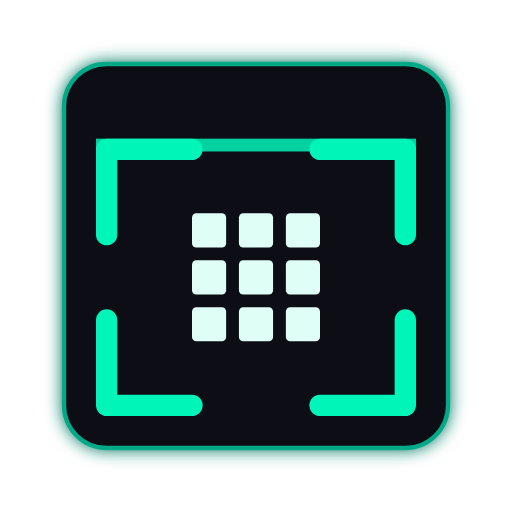
t = 0.00 s
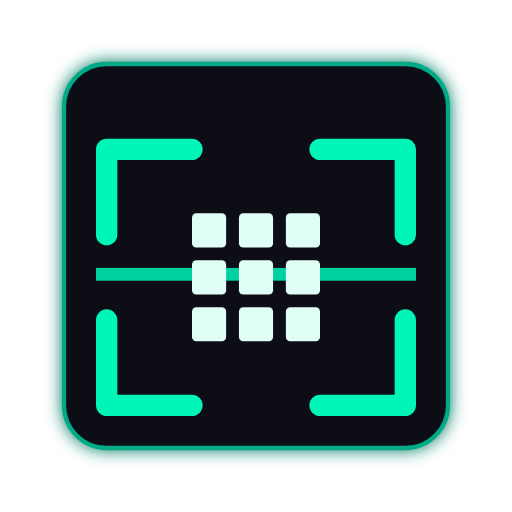
t = 0.75 s
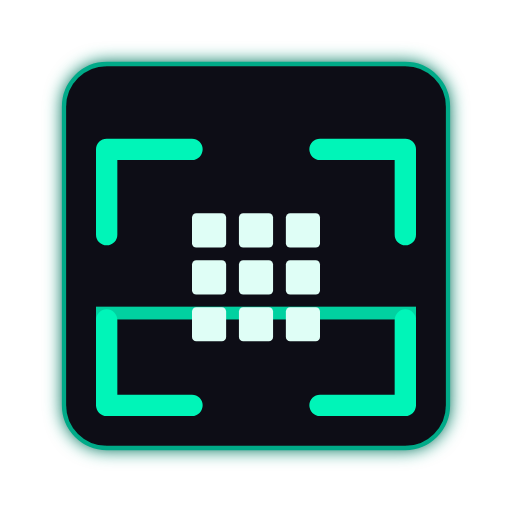
t = 1.63 s
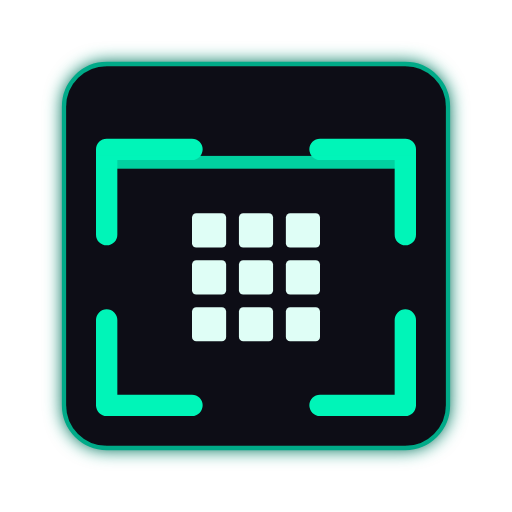
t = 2.50 s
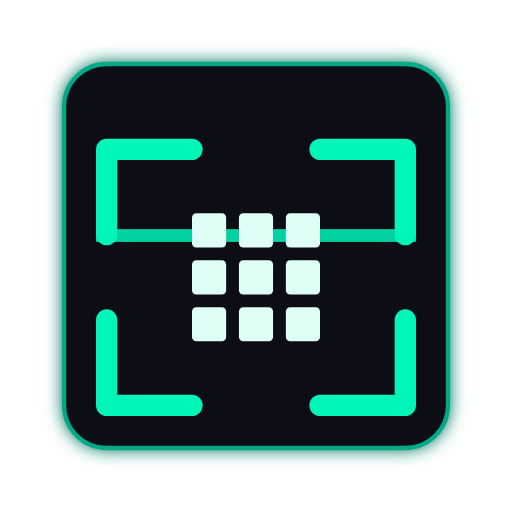
t = 3.13 s
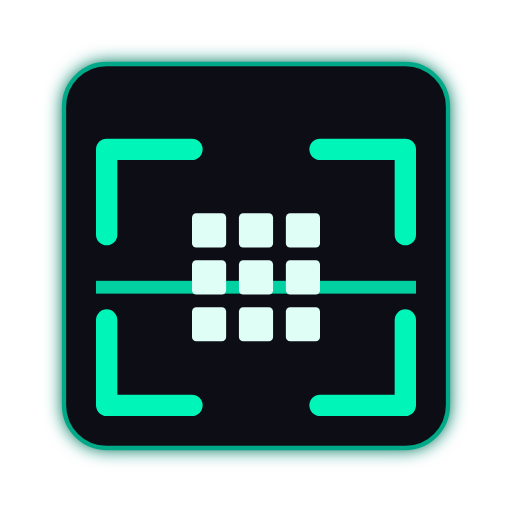
t = 4.38 s

The animated SVG that drew these frames (rendered in a browser with its animation timeline set to each time). Animation: 4 SMIL elements (animate=3,animateTransform=1); one cycle of 5.00 s, repeats indefinitely.

<svg width="240" height="240" viewBox="0 0 240 240" xmlns="http://www.w3.org/2000/svg">
  <defs>
    <radialGradient id="g" cx="50%" cy="50%" r="60%">
      <stop offset="0%" stop-color="#00AA88" stop-opacity="0.25"/>
      <stop offset="80%" stop-color="#00AA88" stop-opacity="0"/>
    </radialGradient>
    <filter id="glow" x="-50%" y="-50%" width="200%" height="200%">
      <feGaussianBlur stdDeviation="4" result="blur"/>
      <feMerge>
        <feMergeNode in="blur"/>
        <feMergeNode in="SourceGraphic"/>
      </feMerge>
    </filter>
  </defs>

  <!-- Background pulse -->
  <circle cx="120" cy="120" r="0" fill="url(#g)">
    <animate attributeName="r" values="0;110;0" dur="3s" repeatCount="indefinite"/>
    <animate attributeName="opacity" values="0.8;0;0.8" dur="3s" repeatCount="indefinite"/>
  </circle>

  <!-- Card -->
  <rect x="30" y="30" width="180" height="180" rx="20" fill="#0B0F14" stroke="#00AA88" stroke-width="2" filter="url(#glow)"/>

  <!-- Corner finders (QR look) -->
  <g fill="none" stroke="#00F5B8" stroke-width="10" stroke-linecap="round">
    <path d="M50 70 h40 M50 70 v40"/>
    <path d="M150 70 h40 M190 70 v40"/>
    <path d="M50 150 v40 M50 190 h40"/>
    <path d="M150 190 h40 M190 150 v40"/>
  </g>

  <!-- Moving scan line -->
  <rect x="45" y="65" width="150" height="6" fill="#00F5B8" opacity="0.85">
    <animate attributeName="y" values="65;170;65" dur="2.6s" repeatCount="indefinite"/>
  </rect>

  <!-- Center stylized QR blocks -->
  <g fill="#DFFEF6">
    <rect x="90" y="100" width="16" height="16" rx="2"/>
    <rect x="112" y="100" width="16" height="16" rx="2"/>
    <rect x="134" y="100" width="16" height="16" rx="2"/>

    <rect x="90" y="122" width="16" height="16" rx="2"/>
    <rect x="112" y="122" width="16" height="16" rx="2"/>
    <rect x="134" y="122" width="16" height="16" rx="2"/>

    <rect x="90" y="144" width="16" height="16" rx="2"/>
    <rect x="112" y="144" width="16" height="16" rx="2"/>
    <rect x="134" y="144" width="16" height="16" rx="2"/>
  </g>

  <!-- Subtle rotate wiggle -->
  <g>
    <animateTransform attributeName="transform" attributeType="XML" type="rotate"
      values="-1 120 120; 1 120 120; -1 120 120" dur="5s" repeatCount="indefinite"/>
  </g>
</svg>
